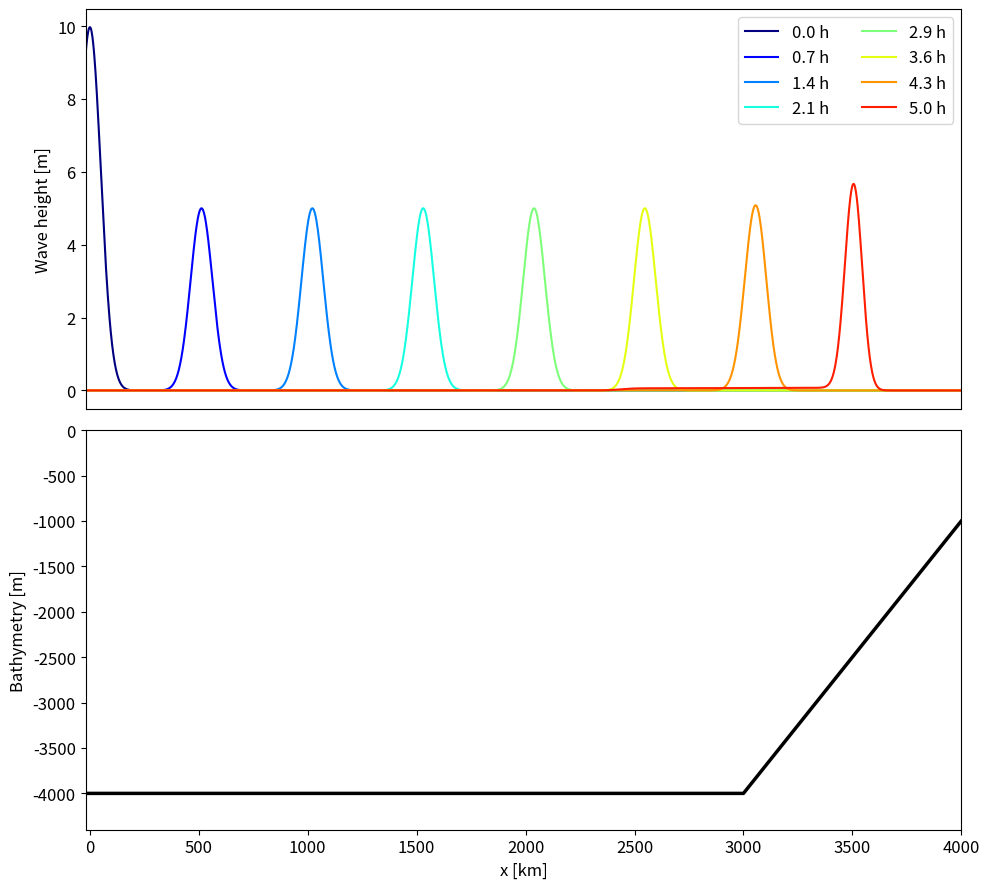

Write Python code to recreate this figure.
import os
import sys
import math
import copy
import time
import numpy as np
import matplotlib.pyplot as plt

deltax  = 2000.0 #[m]
xgrid   = np.arange(-4e6,4e6+1,deltax) #[m]
xnum    = len(xgrid)
### Bathymetry with a continental slope ###
contslope_pos   = (3/4)*np.max(xgrid)
contslope_slope = 0.003
bathy           = -4000*np.ones(xnum)
inds            = xgrid>=contslope_pos
bathy[inds]     = bathy[inds]+contslope_slope*(xgrid[inds]-contslope_pos)
bathy_a         = abs(bathy)

### Gaussian bump ###
bump_h  = 10.0
bump_w  = 50000.0
bump_c  = 0
uu_0    = bump_h*np.exp((-1/2)*((xgrid-bump_c)**2)/(bump_w**2))

grv       = 9.81 #[m s-2]
secperh   = 3600 #[s]
mperkm    = 1000 #[m]
### Time parameters ###
tmend_h    = 5 #[hour]
tmend_sec  = tmend_h*secperh #[s]
deltat_sec = 1 #[s]
nsteps     = int(tmend_sec/deltat_sec)
ttplot     = np.linspace(0.001*nsteps,nsteps-1,8).astype(int).tolist()

uu_cur = copy.deepcopy(uu_0)

uu_old    = np.nan*np.ones(xnum)
uu_old_2  = np.nan*np.ones(xnum)
to_plot   = np.zeros((len(ttplot),xnum))
for tt in range(nsteps):
    # Copy old uu field #
    uu_old_2        = copy.deepcopy(uu_old)
    uu_old          = copy.deepcopy(uu_cur)
    # Centered spatial differences #
    sp_term1        = uu_old[2:]-2*uu_old[1:-1]+uu_old[0:-2]
    sp_term2        = ((bathy_a[2:]-bathy_a[0:-2])*(uu_old[2:]-uu_old[0:-2]))
    fac1            = ((np.sqrt(grv*bathy_a)*deltat_sec/deltax)**2)[1:-1]
    fac2            = (np.sqrt(grv)*deltat_sec/(2*deltax))**2
    if(tt==0):
        # Initial condition: du/dt=0 #
        uu_cur[1:-1] = uu_old[1:-1] + (1/2)*fac1*sp_term1 + fac2*sp_term2
    elif(tt>0):
        uu_cur[1:-1] = -1*uu_old_2[1:-1] + 2*uu_old[1:-1] + fac1*sp_term1 + fac2*sp_term2
    # Boundary conditions #
    uu_cur[0]  = copy.deepcopy(uu_cur[2])
    uu_cur[-1] = copy.deepcopy(uu_cur[-3])
    # Save for plotting #
    if(tt in ttplot):
        to_plot[ttplot.index(tt),:] = copy.deepcopy(uu_cur)

xgrid_km = xgrid/mperkm
plcols = plt.cm.jet
fig = plt.figure(figsize=(10,9))
ax = plt.subplot(211)
for kk in range(len(ttplot)):
    ax.plot(xgrid_km,to_plot[kk,:],c=plcols(kk/len(ttplot)),label=f'{np.round(ttplot[kk]*deltat_sec/secperh,1)} h')
ax.legend(loc='best',fontsize=12,ncol=2)
ax.tick_params(which='major',axis='both',labelsize=12)    
ax.set_xlim([-10*deltax/mperkm,np.max(xgrid_km)])
ax.set_xticks([])
ax.set_ylabel('Wave height [m]',fontsize=12)
ax = plt.subplot(212)
ax.plot(xgrid_km,bathy,c='k',linewidth=2.5)
ax.tick_params(which='major',axis='both',labelsize=12)    
ax.set_xlim([-10*deltax/mperkm,np.max(xgrid_km)])
ax.set_ylim([1.1*np.min(bathy),0])
ax.set_xlabel('x [km]',fontsize=12)
ax.set_ylabel('Bathymetry [m]',fontsize=12)
fig.tight_layout()    